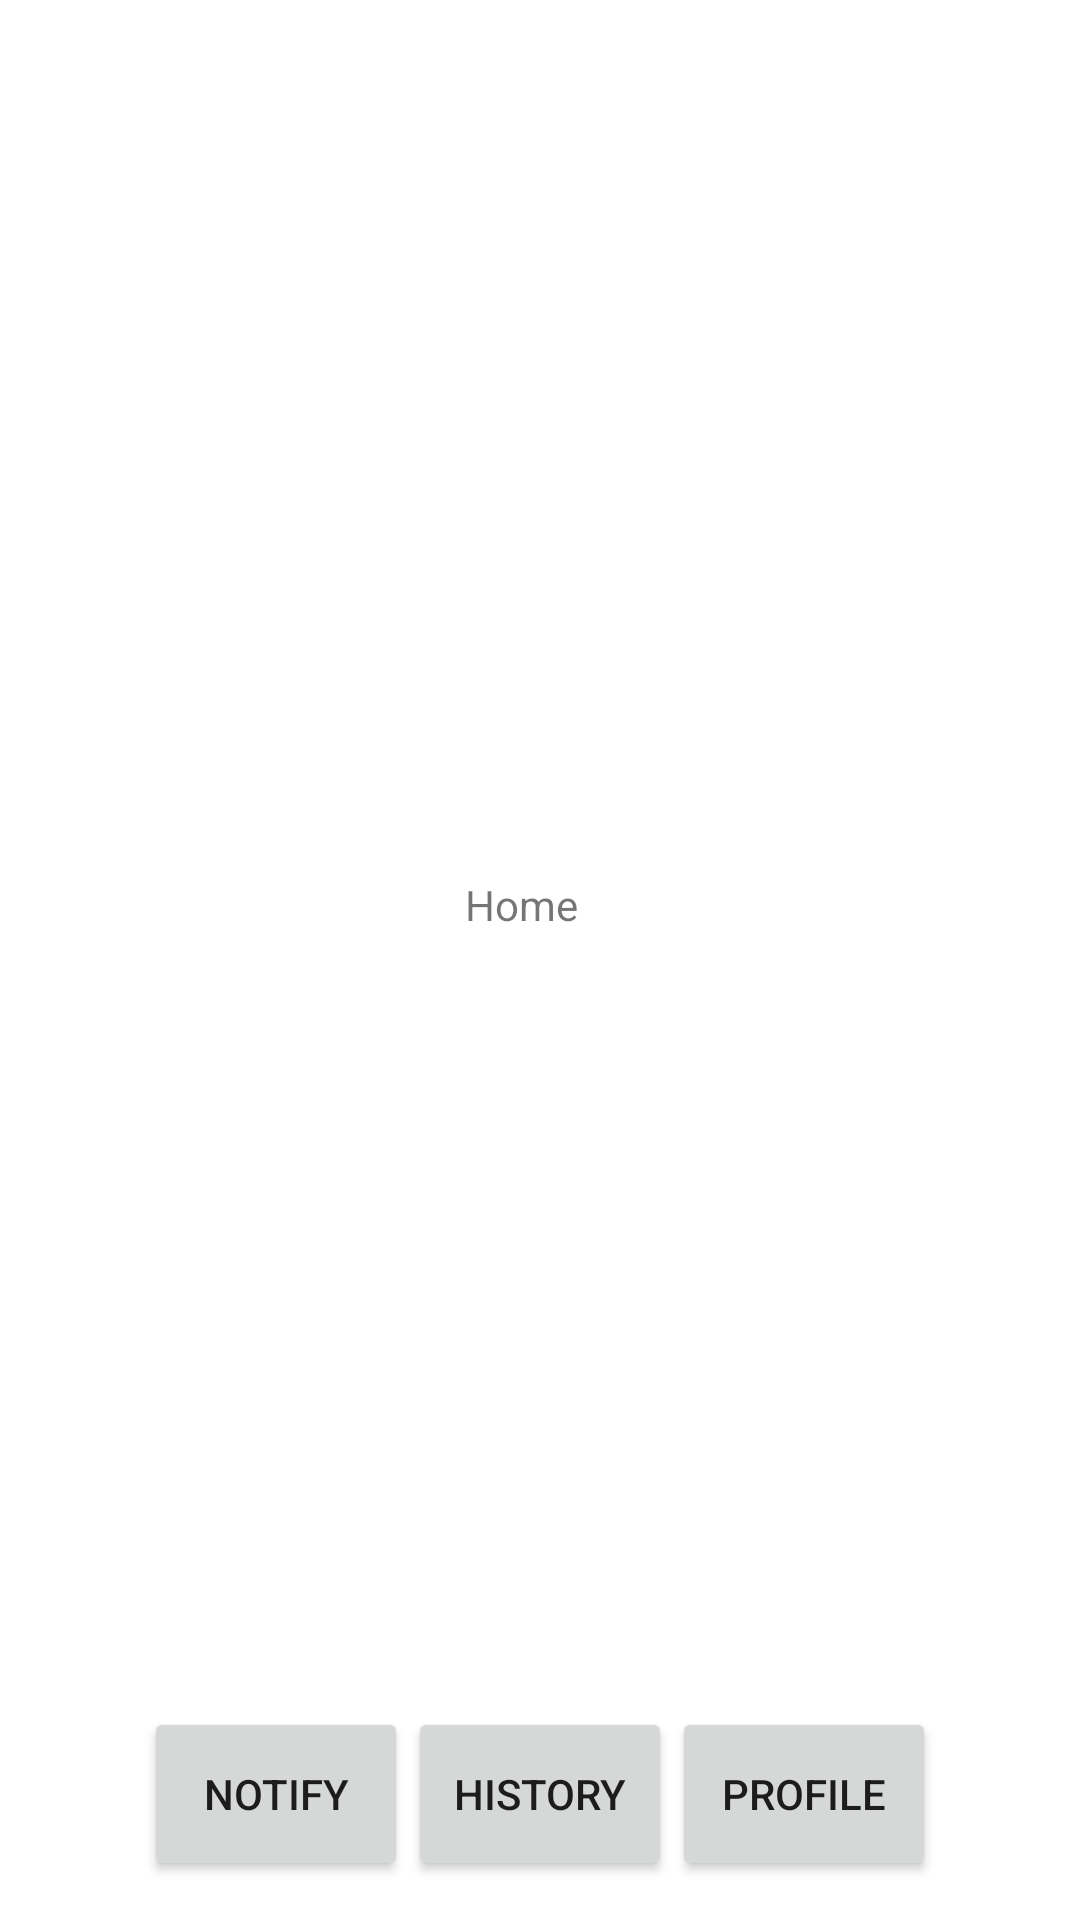

Android layout source for this screen:
<!-- AndroidManifest.xml: application theme Theme.ChuttyPaws -->
<!-- res/layout/fragment_home.xml -->
<?xml version="1.0" encoding="utf-8"?>
<FrameLayout xmlns:android="http://schemas.android.com/apk/res/android"
    xmlns:app="http://schemas.android.com/apk/res-auto"
    xmlns:tools="http://schemas.android.com/tools"
    android:layout_width="match_parent"
    android:layout_height="match_parent"
    tools:context=".HomeFragment">

    

    <androidx.constraintlayout.widget.ConstraintLayout
        android:layout_width="match_parent"
        android:layout_height="match_parent">

        <TextView
            android:layout_width="50dp"
            android:layout_height="37dp"
            android:layout_marginTop="292dp"
            android:text="Home"
            app:layout_constraintEnd_toEndOf="parent"
            app:layout_constraintHorizontal_bias="0.5"
            app:layout_constraintStart_toStartOf="parent"
            app:layout_constraintTop_toTopOf="parent" />

        <LinearLayout
            android:layout_width="wrap_content"
            android:layout_height="71dp"
            android:orientation="horizontal"
            app:layout_constraintBottom_toBottomOf="parent"
            app:layout_constraintEnd_toEndOf="parent"
            app:layout_constraintHorizontal_bias="0.5"
            app:layout_constraintStart_toStartOf="parent"
            app:layout_constraintTop_toTopOf="parent"
            app:layout_constraintVertical_bias="1.0">

            <Button
                android:id="@+id/btnNotify"
                android:layout_width="wrap_content"
                android:layout_height="58dp"
                android:text="Notify" />

            <Button
                android:id="@+id/btnHistory"
                android:layout_width="wrap_content"
                android:layout_height="58dp"
                android:layout_marginBottom="260dp"
                android:text="History" />

            <Button
                android:id="@+id/btnProfile"
                android:layout_width="wrap_content"
                android:layout_height="58dp"
                android:layout_marginBottom="320dp"
                android:text="Profile" />
        </LinearLayout>

        <androidx.constraintlayout.widget.Guideline
            android:id="@+id/guideline2"
            android:layout_width="wrap_content"
            android:layout_height="wrap_content"
            android:orientation="vertical"
            app:layout_constraintGuide_begin="20dp" />
    </androidx.constraintlayout.widget.ConstraintLayout>

</FrameLayout>
<!-- resources referenced by this layout -->
<resources>
  <style name="Theme.ChuttyPaws" parent="Theme.MaterialComponents.DayNight.DarkActionBar">
          
          <item name="colorPrimary">@color/purple_500</item>
          <item name="colorPrimaryVariant">@color/purple_700</item>
          <item name="colorOnPrimary">@color/white</item>
          
          <item name="colorSecondary">@color/teal_200</item>
          <item name="colorSecondaryVariant">@color/teal_700</item>
          <item name="colorOnSecondary">@color/black</item>
          
          <item name="android:statusBarColor" tools:targetApi="l">?attr/colorPrimaryVariant</item>
          
      </style>
  <!-- not gathered from this repository: default colours our renderer supplied (Android Studio template values) -->
  <color name="purple_500">#FF6200EE</color>
  <color name="purple_700">#FF3700B3</color>
  <color name="teal_200">#FF03DAC5</color>
  <color name="teal_700">#FF018786</color>
  <color name="black">#FF000000</color>
  <color name="white">#FFFFFFFF</color>
</resources>
